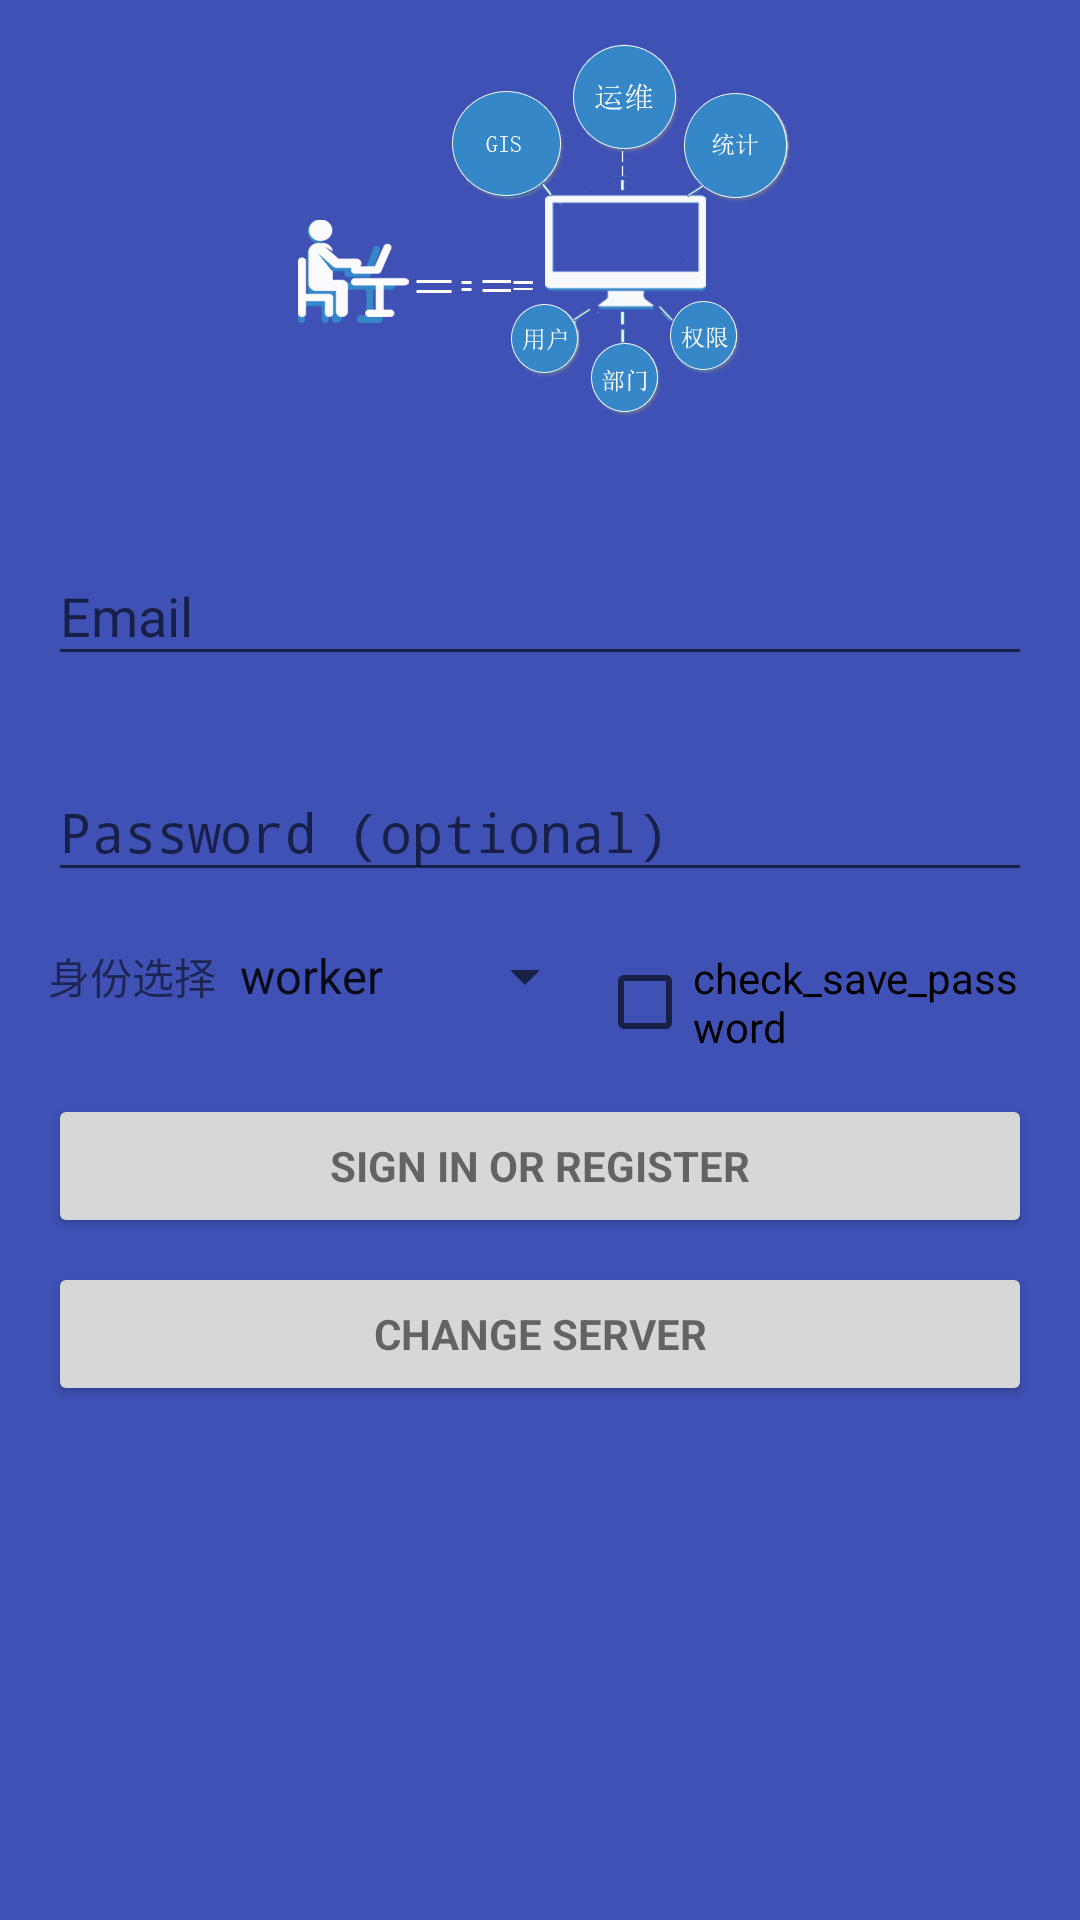

Layout XML and referenced resources for this Android screen:
<!-- AndroidManifest.xml: application theme AppTheme -->
<!-- res/layout/activity_login.xml -->
<LinearLayout xmlns:android="http://schemas.android.com/apk/res/android"
    xmlns:app="http://schemas.android.com/apk/res-auto"
    xmlns:tools="http://schemas.android.com/tools"
    android:layout_width="match_parent"
    android:layout_height="match_parent"
    android:background="@color/colorPrimary"
    android:gravity="center_horizontal"
    android:orientation="vertical"
    tools:context="com.a712.emos_androidapp.LoginActivity">

    

    <RelativeLayout
        android:layout_width="match_parent"
        android:layout_height="wrap_content">

        <ImageView
            android:layout_width="wrap_content"
            android:layout_height="wrap_content"
            android:layout_centerInParent="true"

            android:src="@mipmap/login_image" />
    </RelativeLayout>

    <ProgressBar
        android:id="@+id/login_progress"
        style="?android:attr/progressBarStyleLarge"
        android:layout_width="wrap_content"
        android:layout_height="wrap_content"
        android:layout_marginBottom="8dp"
        android:visibility="gone" />

    <ScrollView
        android:id="@+id/login_form"
        android:layout_width="match_parent"
        android:layout_height="match_parent"
        android:paddingBottom="@dimen/activity_vertical_margin"
        android:paddingLeft="@dimen/activity_horizontal_margin"
        android:paddingRight="@dimen/activity_horizontal_margin">

        <LinearLayout
            android:id="@+id/email_login_form"
            android:layout_width="match_parent"
            android:layout_height="wrap_content"
            android:orientation="vertical">

            <android.support.design.widget.TextInputLayout
                android:layout_width="match_parent"
                android:layout_height="wrap_content"
                android:layout_marginTop="@dimen/activity_horizontal_margin"
                app:hintTextAppearance="@style/LoginTextHintStyle">

                <AutoCompleteTextView
                    android:id="@+id/email"
                    android:layout_width="match_parent"
                    android:layout_height="wrap_content"
                    android:hint="@string/prompt_email"
                    android:maxLines="1"

                    />

            </android.support.design.widget.TextInputLayout>

            <android.support.design.widget.TextInputLayout
                android:layout_width="match_parent"
                android:layout_height="wrap_content"
                android:layout_marginTop="@dimen/activity_horizontal_margin"
                app:hintTextAppearance="@style/LoginTextHintStyle">

                <EditText
                    android:id="@+id/password"
                    android:layout_width="match_parent"
                    android:layout_height="wrap_content"
                    android:hint="@string/prompt_password"
                    android:imeActionId="@+id/login"
                    android:imeActionLabel="@string/action_sign_in_short"
                    android:imeOptions="actionUnspecified"
                    android:inputType="textPassword"

                    />

            </android.support.design.widget.TextInputLayout>

            <LinearLayout
                android:layout_width="match_parent"
                android:layout_height="wrap_content"
                android:layout_marginTop="@dimen/activity_horizontal_margin"
                android:orientation="horizontal">


                <TextView
                    android:layout_width="wrap_content"
                    android:layout_height="wrap_content"
                    android:text="身份选择" />

                <android.support.v7.widget.AppCompatSpinner
                    android:id="@+id/spinner_login"
                    android:layout_width="wrap_content"
                    android:layout_height="wrap_content"
                    android:entries="@array/worker" />

                <CheckBox
                    android:id="@+id/chk_save_password"
                    android:layout_width="wrap_content"
                    android:layout_height="wrap_content"
                    android:text="@string/check_save_password" />


            </LinearLayout>

            <Button
                android:id="@+id/email_sign_in_button"
                style="?android:textAppearanceSmall"
                android:layout_width="match_parent"
                android:layout_height="wrap_content"
                android:layout_marginTop="16dp"
                android:text="@string/action_sign_in"
                android:textStyle="bold" />

            <Button
                android:id="@+id/btn_change_server"
                style="?android:textAppearanceSmall"
                android:layout_width="match_parent"
                android:layout_height="wrap_content"
                android:layout_marginTop="8dp"
                android:text="@string/change_server"
                android:textStyle="bold" />

        </LinearLayout>
    </ScrollView>
</LinearLayout>
<!-- resources referenced by this layout -->
<resources>
  <string-array name="worker">
          <item>worker</item>
          <item>manager</item>
      </string-array>
  <color name="colorPrimary">#3F51B5</color>
  <dimen name="activity_horizontal_margin">16dp</dimen>
  <dimen name="activity_vertical_margin">16dp</dimen>
  <!-- mipmap login_image: png bitmap (mipmap-xxhdpi, 55508 bytes) -->
  <string name="action_sign_in">Sign in or register</string>
  <string name="action_sign_in_short">Sign in</string>
  <string name="change_server">Change server</string>
  <string name="check_save_password">check_save_password</string>
  <string name="prompt_email">Email</string>
  <string name="prompt_password">Password (optional)</string>
  <style name="LoginTextHintStyle">
          <item name="android:textSize">@dimen/login_hint_size</item>
          <item name="android:textColor">@color/colorAccent</item>
      </style>
  <style name="AppTheme" parent="Theme.AppCompat.Light.DarkActionBar">
          <item name="colorPrimary">@color/colorPrimary</item>
          <item name="colorPrimaryDark">@color/colorPrimaryDark</item>
          <item name="colorAccent">@color/colorAccent</item>
      </style>
  <dimen name="login_hint_size">16sp</dimen>
  <color name="colorAccent">#FF4081</color>
  <color name="colorPrimaryDark">#303F9F</color>
</resources>
